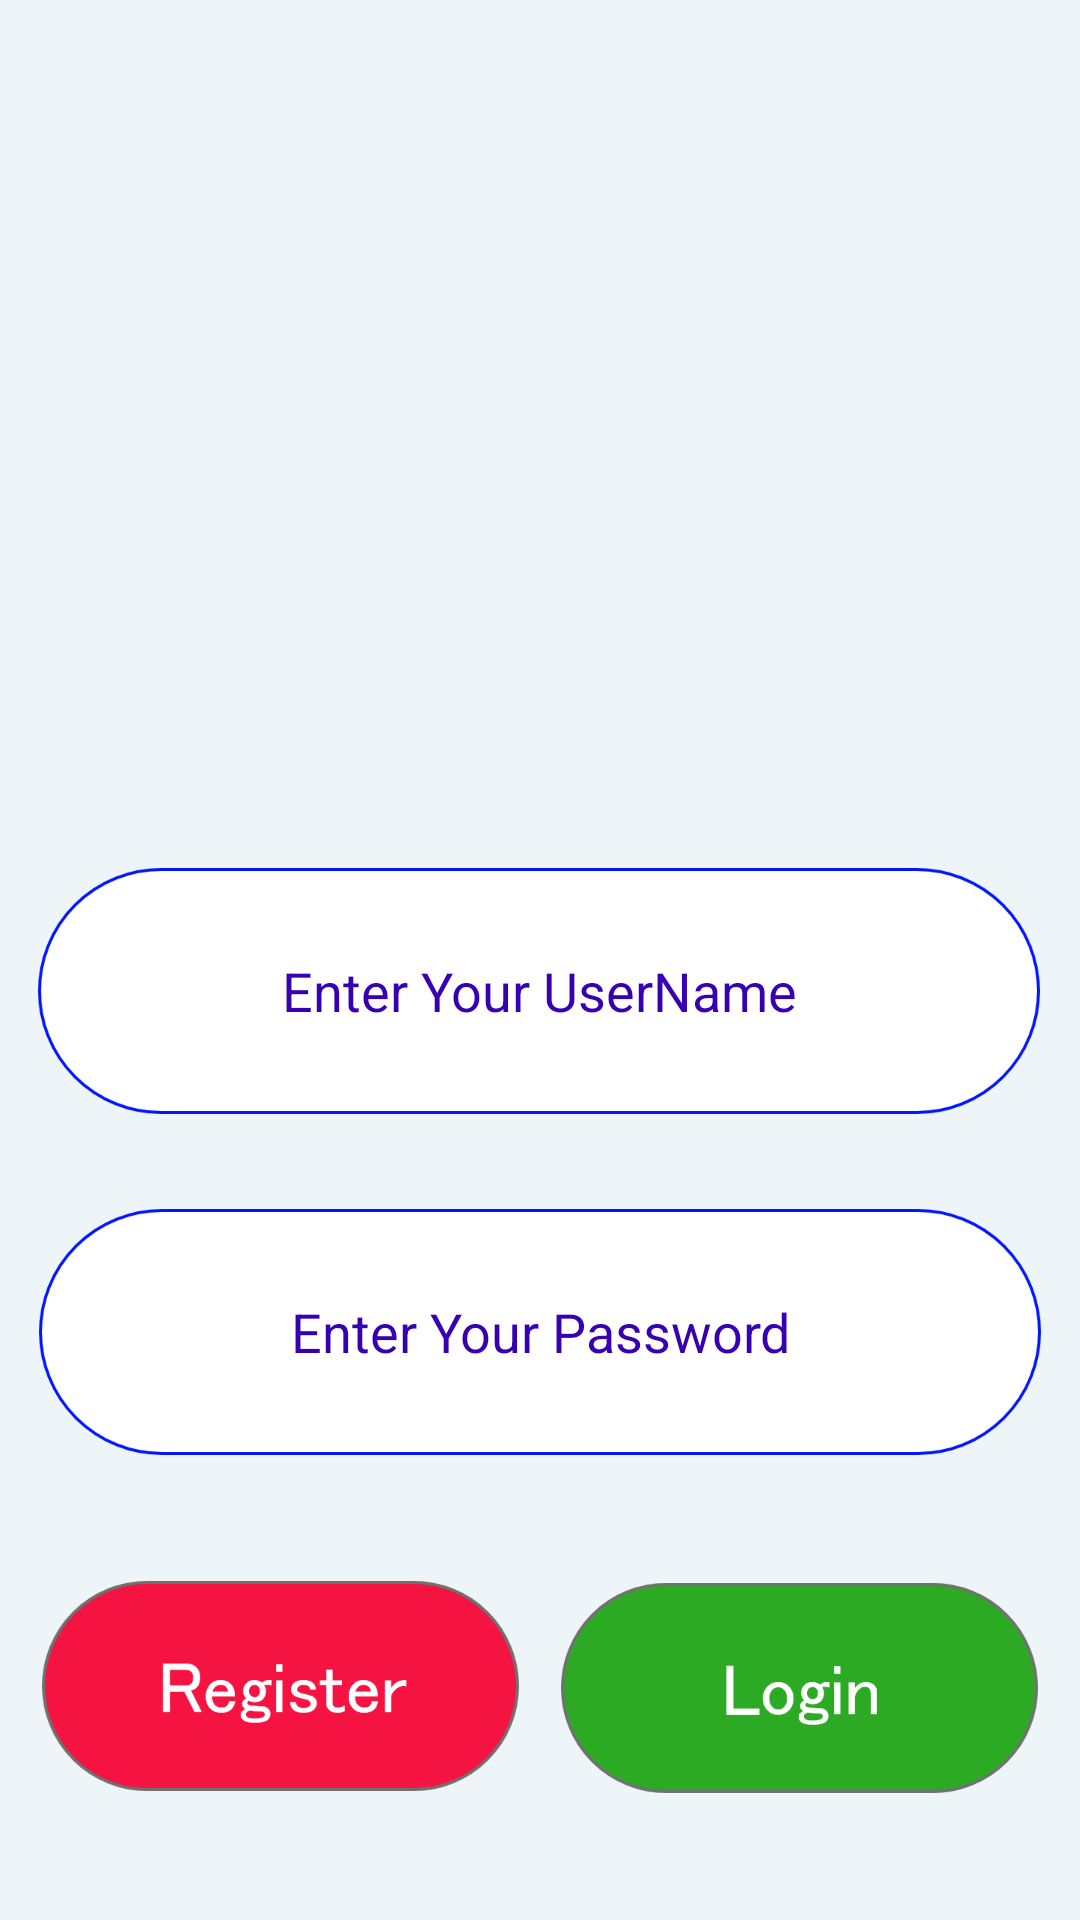

Android layout source for this screen:
<!-- AndroidManifest.xml: application theme AppTheme -->
<!-- res/layout/activity_student_login.xml -->
<?xml version="1.0" encoding="utf-8"?>
<androidx.constraintlayout.widget.ConstraintLayout xmlns:android="http://schemas.android.com/apk/res/android"
    xmlns:app="http://schemas.android.com/apk/res-auto"
    xmlns:tools="http://schemas.android.com/tools"
    android:layout_width="match_parent"
    android:layout_height="match_parent"
    android:background="#EDF5F8"
    tools:context=".StudentLogin">

    <ImageView
        android:id="@+id/imageView8"
        android:layout_width="match_parent"
        android:layout_height="309dp"
        app:layout_constraintBottom_toBottomOf="parent"
        app:layout_constraintEnd_toEndOf="parent"
        app:layout_constraintStart_toStartOf="parent"
        app:layout_constraintTop_toTopOf="parent"
        app:layout_constraintVertical_bias="0.0"
        app:srcCompat="@drawable/sti" />

    <EditText
        android:id="@+id/susername"
        android:layout_width="334dp"
        android:layout_height="82dp"
        android:layout_marginBottom="296dp"
        android:background="@drawable/tb"
        android:hint="Enter Your UserName"
        android:textAlignment="center"
        android:textColorHint="@color/colorPrimaryDark"
        app:layout_constraintBottom_toBottomOf="parent"
        app:layout_constraintEnd_toEndOf="parent"
        app:layout_constraintHorizontal_bias="0.493"
        app:layout_constraintStart_toStartOf="parent"
        app:layout_constraintTop_toBottomOf="@+id/imageView8"
        app:layout_constraintVertical_bias="0.42000002" />

    <EditText
        android:id="@+id/spassword"
        android:layout_width="334dp"
        android:layout_height="82dp"
        android:background="@drawable/tb"
        android:hint="Enter Your Password"
        android:textAlignment="center"
        android:textColorHint="@color/colorPrimaryDark"
        app:layout_constraintBottom_toBottomOf="parent"
        app:layout_constraintEnd_toEndOf="parent"
        app:layout_constraintStart_toStartOf="parent"
        app:layout_constraintTop_toBottomOf="@+id/susername"
        app:layout_constraintVertical_bias="0.17000002" />

    <Button
        android:id="@+id/register"
        android:layout_width="159dp"
        android:layout_height="70dp"
        android:background="@drawable/regbtn"
        app:layout_constraintBottom_toBottomOf="parent"
        app:layout_constraintEnd_toStartOf="@+id/login"
        app:layout_constraintHorizontal_bias="0.58"
        app:layout_constraintStart_toStartOf="parent"
        app:layout_constraintTop_toBottomOf="@+id/spassword"
        app:layout_constraintVertical_bias="0.496" />
    <Button
        android:id="@+id/login"
        android:layout_width="159dp"
        android:layout_height="70dp"
        android:background="@drawable/logbtn"
        app:layout_constraintBottom_toBottomOf="parent"
        app:layout_constraintEnd_toEndOf="parent"
        app:layout_constraintStart_toEndOf="@+id/register"
        app:layout_constraintTop_toBottomOf="@+id/spassword" />
</androidx.constraintlayout.widget.ConstraintLayout>
<!-- resources referenced by this layout -->
<resources>
  <!-- drawable logbtn: png bitmap (drawable, 20021 bytes) -->
  <!-- drawable regbtn: png bitmap (drawable, 22527 bytes) -->
  <!-- drawable sti: png bitmap (drawable, 313281 bytes) -->
  <!-- drawable tb: png bitmap (drawable, 22702 bytes) -->
  <style name="AppTheme" parent="Theme.AppCompat.Light.NoActionBar">
          
          <item name="colorPrimary">@color/colorPrimary</item>
          <item name="colorPrimaryDark">@color/colorPrimaryDark</item>
          <item name="colorAccent">@color/colorAccent</item>
      </style>
  <!-- not gathered from this repository: default colours our renderer supplied (Android Studio template values) -->
  <color name="colorPrimary">#FF6200EE</color>
  <color name="colorPrimaryDark">#FF3700B3</color>
  <color name="colorAccent">#FF03DAC5</color>
</resources>
